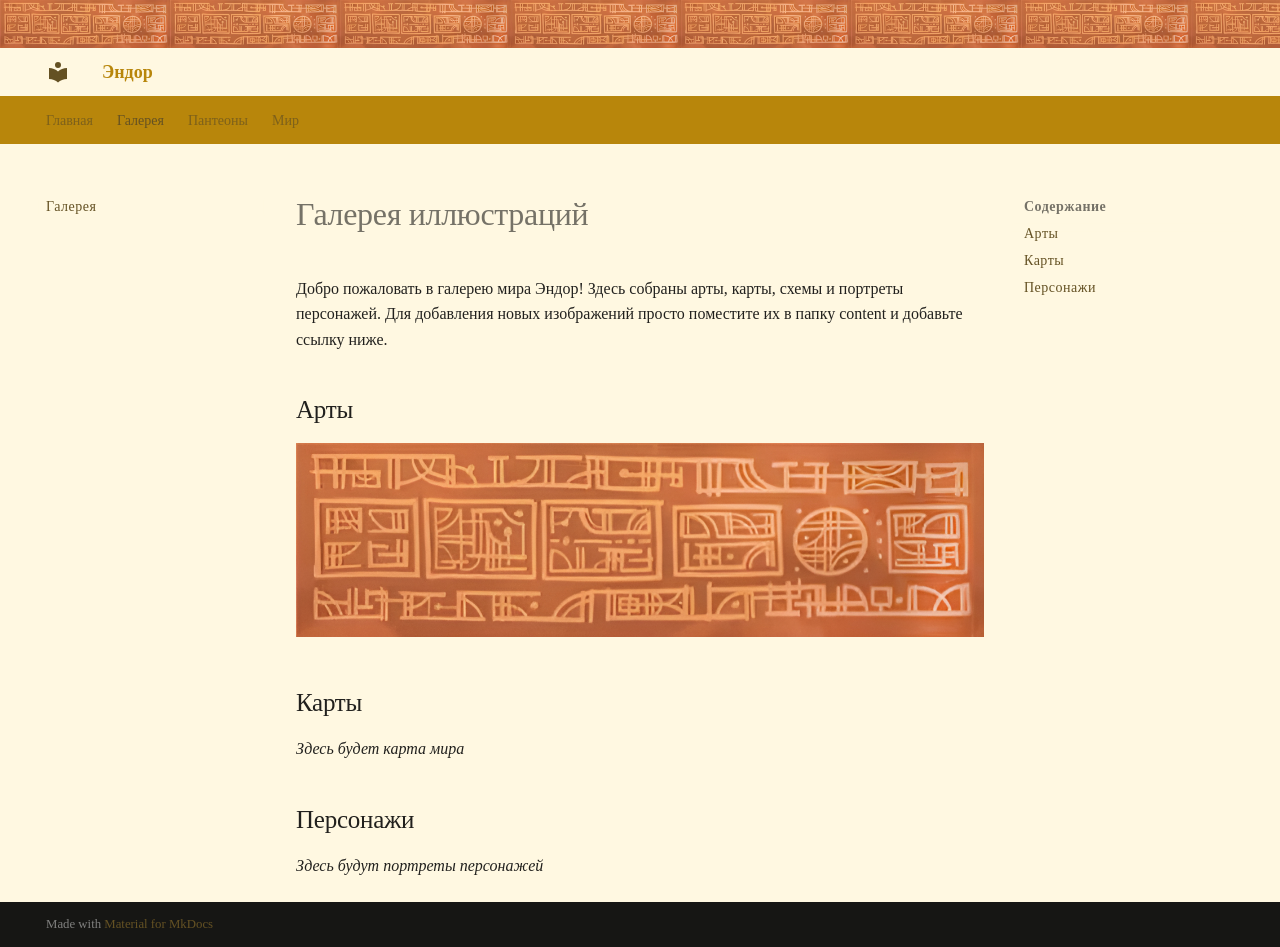

repository: Maskaev-01/endor-wiki · page: gallery/index.html · generator: mkdocs

# Галерея иллюстраций

Добро пожаловать в галерею мира Эндор! Здесь собраны арты, карты, схемы и портреты персонажей. Для добавления новых изображений просто поместите их в папку content и добавьте ссылку ниже.

## Арты

![Пример арта](ornament.jpg)

## Карты

*Здесь будет карта мира*

## Персонажи

*Здесь будут портреты персонажей* 
